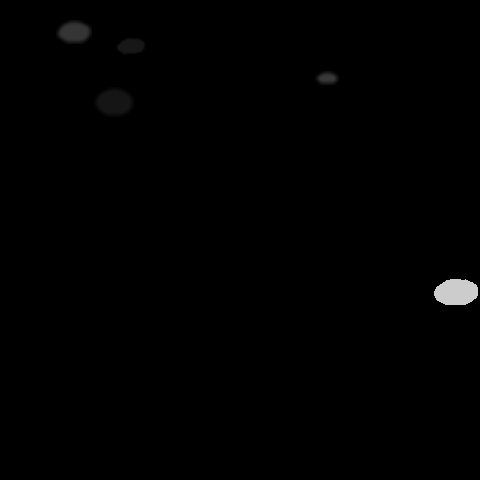

The table this chart was drawn from, first rows:
x, y, ra, rb, theta, brightness, blur
73, 31, 10, 20, 1.972, 116, 2
455, 290, 22, 13, 3.019, 228, 0
130, 44, 8, 16, 4.992, 76, 1
113, 101, 14, 19, 1.449, 74, 2
326, 77, 6, 15, 1.955, 121, 2
